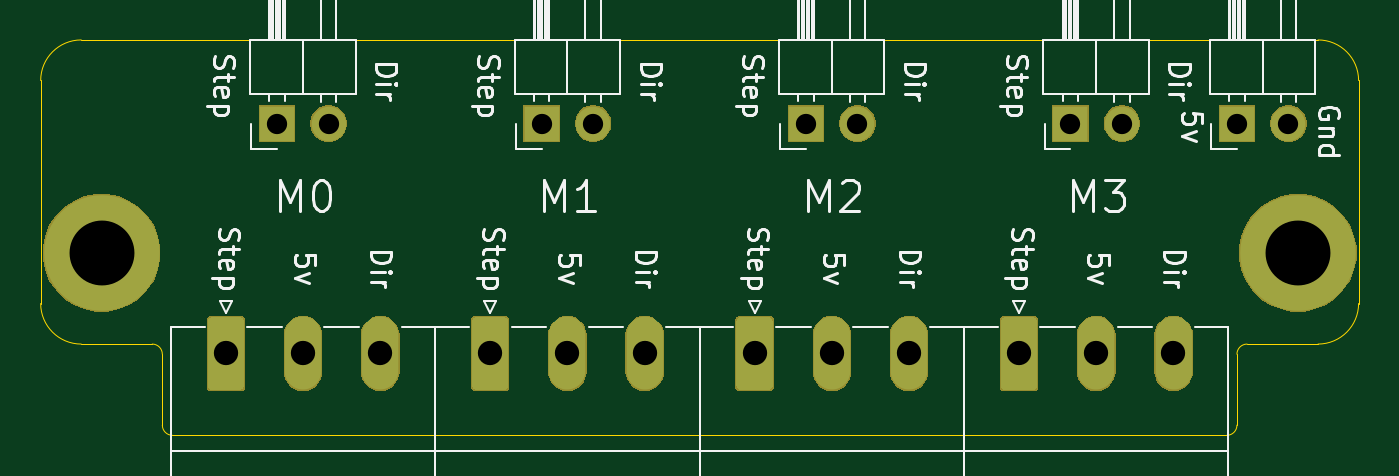
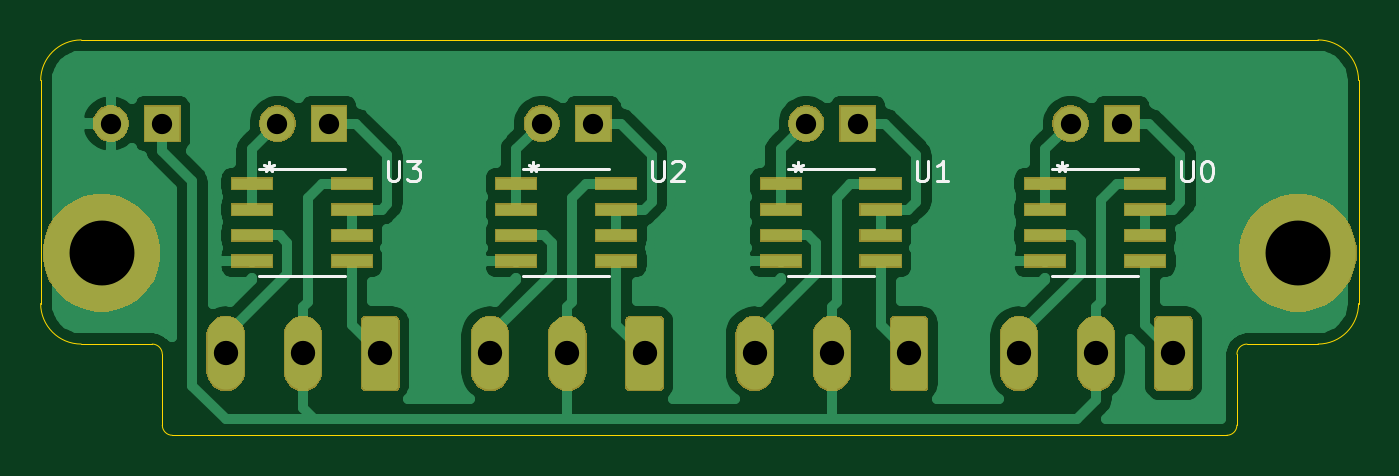
Circuit board: 8 layer files. Board 65.0 x 19.5 mm.
- bottom_copper: Step_Direction_Board-B_Cu.gbr (54663 bytes)
- bottom_mask: Step_Direction_Board-B_Mask.gbr (27027 bytes)
- bottom_silk: Step_Direction_Board-B_SilkS.gbr (4692 bytes)
- outline: Step_Direction_Board-Edge_Cuts.gbr (1394 bytes)
- top_copper: Step_Direction_Board-F_Cu.gbr (7863 bytes)
- top_mask: Step_Direction_Board-F_Mask.gbr (22683 bytes)
- top_silk: Step_Direction_Board-F_SilkS.gbr (28391 bytes)
- drill: Step_Direction_Board.drl (671 bytes)

=== bottom_copper: Step_Direction_Board-B_Cu.gbr (54663 bytes, source omitted) ===
=== bottom_mask: Step_Direction_Board-B_Mask.gbr (27027 bytes, source omitted) ===
=== bottom_silk: Step_Direction_Board-B_SilkS.gbr ===
G04 #@! TF.GenerationSoftware,KiCad,Pcbnew,(5.1.5)-3*
G04 #@! TF.CreationDate,2020-03-10T12:06:21-04:00*
G04 #@! TF.ProjectId,Step_Direction_Board,53746570-5f44-4697-9265-6374696f6e5f,rev?*
G04 #@! TF.SameCoordinates,PX7270e00PY78a3ca0*
G04 #@! TF.FileFunction,Legend,Bot*
G04 #@! TF.FilePolarity,Positive*
%FSLAX46Y46*%
G04 Gerber Fmt 4.6, Leading zero omitted, Abs format (unit mm)*
G04 Created by KiCad (PCBNEW (5.1.5)-3) date 2020-03-10 12:06:21*
%MOMM*%
%LPD*%
G04 APERTURE LIST*
%ADD10C,0.152400*%
%ADD11C,0.150000*%
G04 APERTURE END LIST*
D10*
X49999100Y13128900D02*
X54240900Y13128900D01*
X54240900Y7871100D02*
X49999100Y7871100D01*
X36959100Y13128900D02*
X41200900Y13128900D01*
X41200900Y7871100D02*
X36959100Y7871100D01*
X23919100Y13128900D02*
X28160900Y13128900D01*
X28160900Y7871100D02*
X23919100Y7871100D01*
X10879100Y13128900D02*
X15120900Y13128900D01*
X15120900Y7871100D02*
X10879100Y7871100D01*
D11*
X47881904Y13547620D02*
X47881904Y12738096D01*
X47834285Y12642858D01*
X47786666Y12595239D01*
X47691428Y12547620D01*
X47500952Y12547620D01*
X47405714Y12595239D01*
X47358095Y12642858D01*
X47310476Y12738096D01*
X47310476Y13547620D01*
X46929523Y13547620D02*
X46310476Y13547620D01*
X46643809Y13166667D01*
X46500952Y13166667D01*
X46405714Y13119048D01*
X46358095Y13071429D01*
X46310476Y12976191D01*
X46310476Y12738096D01*
X46358095Y12642858D01*
X46405714Y12595239D01*
X46500952Y12547620D01*
X46786666Y12547620D01*
X46881904Y12595239D01*
X46929523Y12642858D01*
X53732900Y13473320D02*
X53732900Y13235224D01*
X53970995Y13330462D02*
X53732900Y13235224D01*
X53494804Y13330462D01*
X53875757Y13044748D02*
X53732900Y13235224D01*
X53590042Y13044748D01*
X53732900Y13473320D02*
X53732900Y13235224D01*
X53970995Y13330462D02*
X53732900Y13235224D01*
X53494804Y13330462D01*
X53875757Y13044748D02*
X53732900Y13235224D01*
X53590042Y13044748D01*
X34841904Y13547620D02*
X34841904Y12738096D01*
X34794285Y12642858D01*
X34746666Y12595239D01*
X34651428Y12547620D01*
X34460952Y12547620D01*
X34365714Y12595239D01*
X34318095Y12642858D01*
X34270476Y12738096D01*
X34270476Y13547620D01*
X33841904Y13452381D02*
X33794285Y13500000D01*
X33699047Y13547620D01*
X33460952Y13547620D01*
X33365714Y13500000D01*
X33318095Y13452381D01*
X33270476Y13357143D01*
X33270476Y13261905D01*
X33318095Y13119048D01*
X33889523Y12547620D01*
X33270476Y12547620D01*
X40692900Y13473320D02*
X40692900Y13235224D01*
X40930995Y13330462D02*
X40692900Y13235224D01*
X40454804Y13330462D01*
X40835757Y13044748D02*
X40692900Y13235224D01*
X40550042Y13044748D01*
X40692900Y13473320D02*
X40692900Y13235224D01*
X40930995Y13330462D02*
X40692900Y13235224D01*
X40454804Y13330462D01*
X40835757Y13044748D02*
X40692900Y13235224D01*
X40550042Y13044748D01*
X21801904Y13547620D02*
X21801904Y12738096D01*
X21754285Y12642858D01*
X21706666Y12595239D01*
X21611428Y12547620D01*
X21420952Y12547620D01*
X21325714Y12595239D01*
X21278095Y12642858D01*
X21230476Y12738096D01*
X21230476Y13547620D01*
X20230476Y12547620D02*
X20801904Y12547620D01*
X20516190Y12547620D02*
X20516190Y13547620D01*
X20611428Y13404762D01*
X20706666Y13309524D01*
X20801904Y13261905D01*
X27652900Y13473320D02*
X27652900Y13235224D01*
X27890995Y13330462D02*
X27652900Y13235224D01*
X27414804Y13330462D01*
X27795757Y13044748D02*
X27652900Y13235224D01*
X27510042Y13044748D01*
X27652900Y13473320D02*
X27652900Y13235224D01*
X27890995Y13330462D02*
X27652900Y13235224D01*
X27414804Y13330462D01*
X27795757Y13044748D02*
X27652900Y13235224D01*
X27510042Y13044748D01*
X8761904Y13547620D02*
X8761904Y12738096D01*
X8714285Y12642858D01*
X8666666Y12595239D01*
X8571428Y12547620D01*
X8380952Y12547620D01*
X8285714Y12595239D01*
X8238095Y12642858D01*
X8190476Y12738096D01*
X8190476Y13547620D01*
X7523809Y13547620D02*
X7428571Y13547620D01*
X7333333Y13500000D01*
X7285714Y13452381D01*
X7238095Y13357143D01*
X7190476Y13166667D01*
X7190476Y12928572D01*
X7238095Y12738096D01*
X7285714Y12642858D01*
X7333333Y12595239D01*
X7428571Y12547620D01*
X7523809Y12547620D01*
X7619047Y12595239D01*
X7666666Y12642858D01*
X7714285Y12738096D01*
X7761904Y12928572D01*
X7761904Y13166667D01*
X7714285Y13357143D01*
X7666666Y13452381D01*
X7619047Y13500000D01*
X7523809Y13547620D01*
X14612900Y13473320D02*
X14612900Y13235224D01*
X14850995Y13330462D02*
X14612900Y13235224D01*
X14374804Y13330462D01*
X14755757Y13044748D02*
X14612900Y13235224D01*
X14470042Y13044748D01*
X14612900Y13473320D02*
X14612900Y13235224D01*
X14850995Y13330462D02*
X14612900Y13235224D01*
X14374804Y13330462D01*
X14755757Y13044748D02*
X14612900Y13235224D01*
X14470042Y13044748D01*
M02*

=== outline: Step_Direction_Board-Edge_Cuts.gbr ===
G04 #@! TF.GenerationSoftware,KiCad,Pcbnew,(5.1.5)-3*
G04 #@! TF.CreationDate,2020-03-10T12:06:21-04:00*
G04 #@! TF.ProjectId,Step_Direction_Board,53746570-5f44-4697-9265-6374696f6e5f,rev?*
G04 #@! TF.SameCoordinates,PX7270e00PY78a3ca0*
G04 #@! TF.FileFunction,Profile,NP*
%FSLAX46Y46*%
G04 Gerber Fmt 4.6, Leading zero omitted, Abs format (unit mm)*
G04 Created by KiCad (PCBNEW (5.1.5)-3) date 2020-03-10 12:06:21*
%MOMM*%
%LPD*%
G04 APERTURE LIST*
%ADD10C,0.050000*%
G04 APERTURE END LIST*
D10*
X59000000Y500000D02*
G75*
G02X58500000Y0I-500000J0D01*
G01*
X59000000Y4000000D02*
G75*
G02X59500000Y4500000I500000J0D01*
G01*
X59000000Y4000000D02*
X59000000Y500000D01*
X59500000Y4500000D02*
X63000000Y4500000D01*
X6500000Y0D02*
G75*
G02X6000000Y500000I0J500000D01*
G01*
X5500000Y4500000D02*
G75*
G02X6000000Y4000000I0J-500000D01*
G01*
X6000000Y4000000D02*
X6000000Y500000D01*
X2000000Y4500000D02*
X5500000Y4500000D01*
X0Y17500000D02*
G75*
G02X2000000Y19500000I2000000J0D01*
G01*
X2000000Y4500000D02*
G75*
G02X0Y6500000I0J2000000D01*
G01*
X63000000Y19500000D02*
G75*
G02X65000000Y17500000I0J-2000000D01*
G01*
X65000000Y6500000D02*
G75*
G02X63000000Y4500000I-2000000J0D01*
G01*
X2000000Y19500000D02*
X63000000Y19500000D01*
X0Y6500000D02*
X0Y17500000D01*
X65000000Y6500000D02*
X65000000Y17500000D01*
X6500000Y0D02*
X58500000Y0D01*
M02*

=== top_copper: Step_Direction_Board-F_Cu.gbr (7863 bytes, source omitted) ===
=== top_mask: Step_Direction_Board-F_Mask.gbr (22683 bytes, source omitted) ===
=== top_silk: Step_Direction_Board-F_SilkS.gbr (28391 bytes, source omitted) ===
=== drill: Step_Direction_Board.drl ===
M48
; DRILL file {KiCad (5.1.5)-3} date 3/10/2020 12:06:24 PM
; FORMAT={-:-/ absolute / inch / decimal}
; #@! TF.CreationDate,2020-03-10T12:06:24-04:00
; #@! TF.GenerationSoftware,Kicad,Pcbnew,(5.1.5)-3
FMAT,2
INCH
T1C0.0394
T2C0.0472
T3C0.1260
%
G90
G05
T1
X0.4592Y0.6054
X0.5592Y0.6054
X1.9994Y0.6054
X2.0994Y0.6054
X0.9726Y0.6054
X1.0726Y0.6054
X2.3228Y0.6054
X2.4228Y0.6054
X1.486Y0.6054
X1.586Y0.6054
T2
X1.3863Y0.1589
X1.5363Y0.1589
X1.6863Y0.1589
X0.8729Y0.1589
X1.0229Y0.1589
X1.1729Y0.1589
X1.8996Y0.1589
X2.0496Y0.1589
X2.1996Y0.1589
X0.3595Y0.1589
X0.5095Y0.1589
X0.6595Y0.1589
T3
X0.1181Y0.3543
X2.4409Y0.3543
T0
M30

